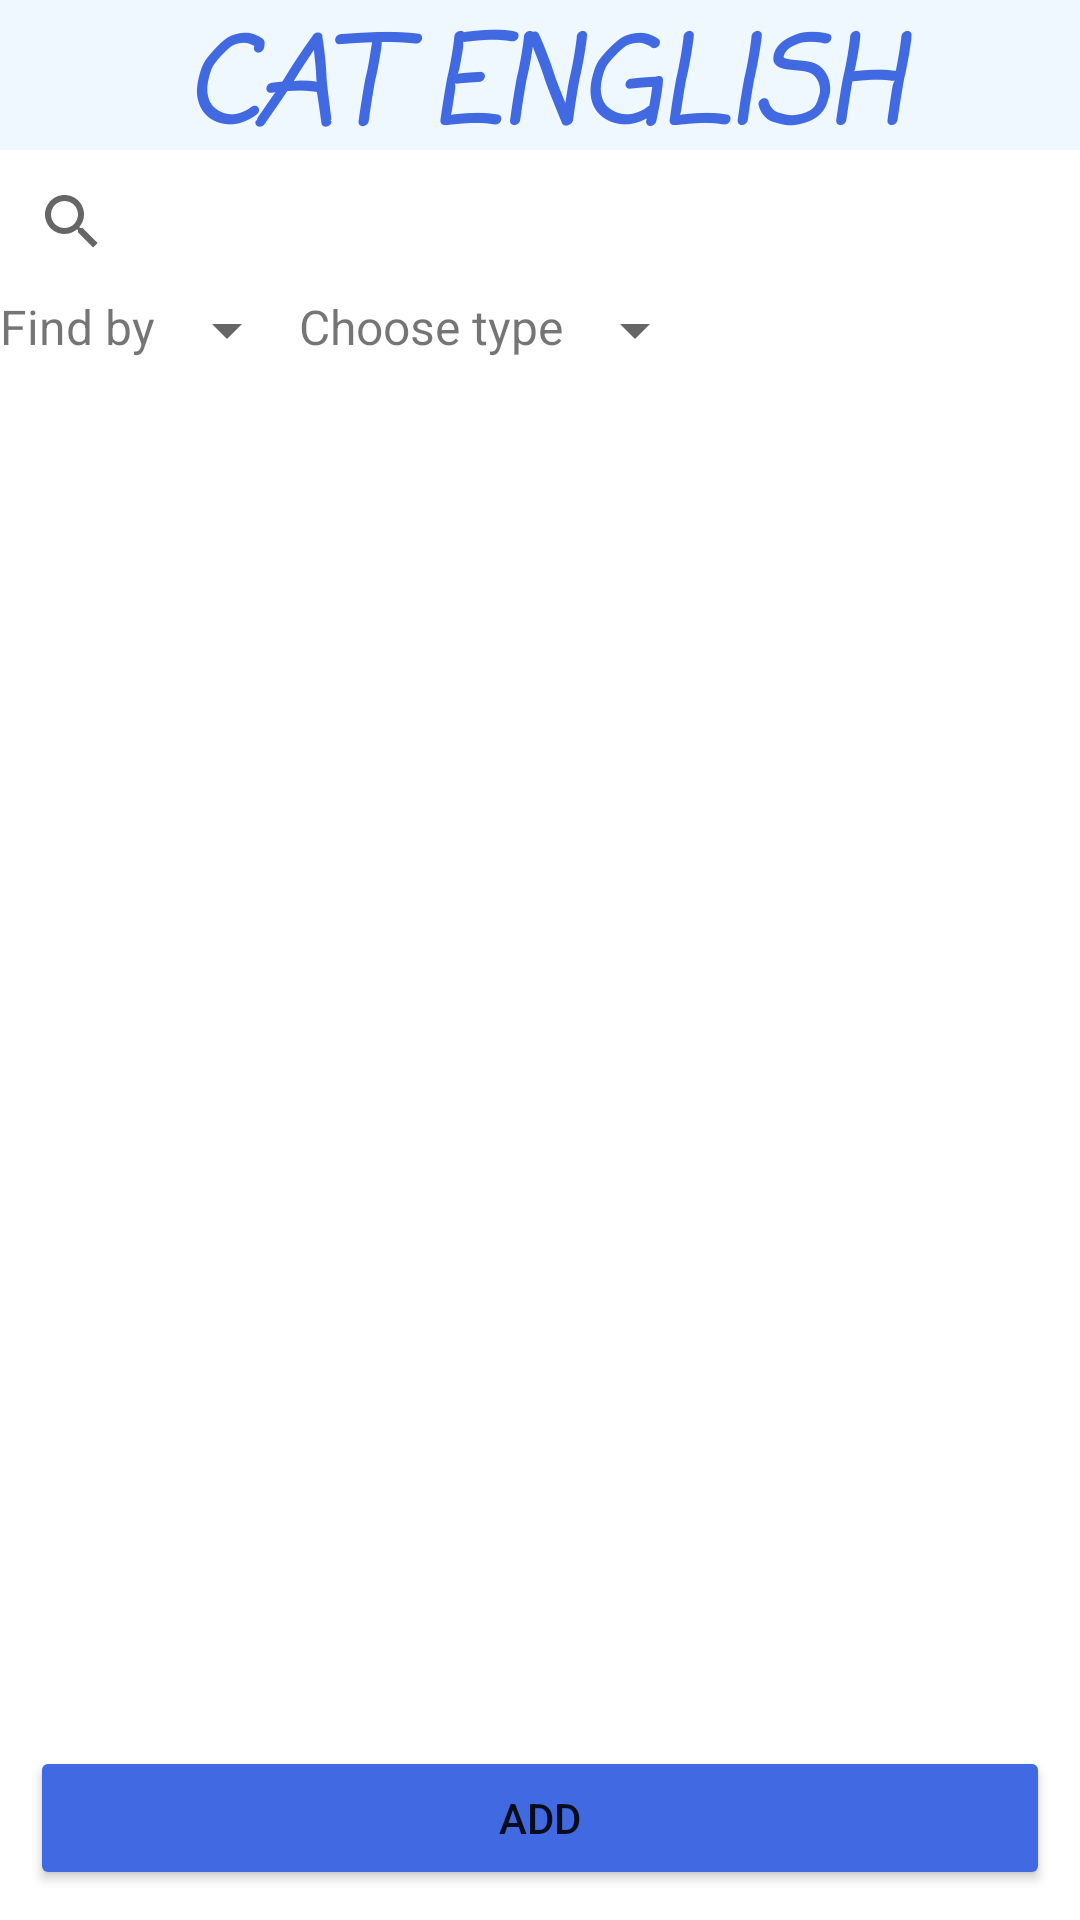

The Android layout XML behind this screen, and the referenced resources:
<!-- AndroidManifest.xml: application theme Theme.EnglishLearning -->
<!-- res/layout/activity_note.xml -->
<?xml version="1.0" encoding="utf-8"?>
<RelativeLayout xmlns:android="http://schemas.android.com/apk/res/android"
    xmlns:app="http://schemas.android.com/apk/res-auto"
    xmlns:tools="http://schemas.android.com/tools"
    android:layout_width="match_parent"
    android:layout_height="match_parent"
    tools:context=".Activity.NoteActivity"
    android:orientation="vertical">


        <include layout="@layout/back_header"
            android:id="@+id/header" />

        <androidx.appcompat.widget.SearchView
            android:id="@+id/search_view"
            android:layout_below="@id/header"
            android:layout_width="match_parent"
            android:layout_height="wrap_content"/>

        <LinearLayout
            android:id="@+id/spinner_layout"
            android:layout_width="wrap_content"
            android:layout_height="wrap_content"
            android:layout_below="@id/search_view"
            android:layout_marginBottom="10dp">
                <TextView
                    android:textSize="16sp"
                    android:layout_width="wrap_content"
                    android:layout_height="wrap_content"
                    android:text="Find by"/>
                <Spinner
                    android:id="@+id/spinner_content_meaning"
                    android:layout_width="wrap_content"
                    android:layout_height="wrap_content" />
                <TextView
                    android:textSize="16sp"
                    android:layout_width="wrap_content"
                    android:layout_height="wrap_content"
                    android:text="Choose type"/>
                <Spinner
                    android:id="@+id/spinner_type"
                    android:layout_width="wrap_content"
                    android:layout_height="wrap_content" />
        </LinearLayout>


        <androidx.recyclerview.widget.RecyclerView
            android:id="@+id/recycler_item"
            android:layout_width="match_parent"
            android:layout_height="match_parent"
            android:layout_above="@id/btn_add"
            android:layout_below="@id/spinner_layout" />

                <Button
                    android:id="@+id/btn_add"
                    android:layout_width="match_parent"
                    android:layout_height="wrap_content"
                    android:layout_margin="@dimen/defalult_margin"
                    android:text="Add"
                    android:textAlignment="center"
                    android:backgroundTint="@color/blue"
                    android:layout_alignParentBottom="true"/>

</RelativeLayout>
<!-- res/layout/back_header.xml (included above) -->
<?xml version="1.0" encoding="utf-8"?>
<LinearLayout xmlns:android="http://schemas.android.com/apk/res/android"
    android:layout_width="match_parent"
    android:layout_height="50dp"
    android:orientation="horizontal"
    android:weightSum="7"
    android:background="@color/light_blue">

    <Button
        android:id="@+id/btn_back"
        android:layout_width="match_parent"
        android:layout_height="match_parent"
        android:layout_weight="3"
        android:background="@drawable/ic_arrow_back"/>

    <TextView
        android:layout_width="match_parent"
        android:layout_height="50dp"
        android:gravity="center"
        android:fontFamily="casual"
        android:text="@string/app_name"
        android:textSize="40dp"
        android:layout_weight="1"
        android:textColor="@color/blue"
        android:textStyle="bold|italic"
        />

    <ImageView
        android:layout_width="match_parent"
        android:layout_height="wrap_content"
        android:layout_weight="3"
        android:src="@drawable/avatar"/>

</LinearLayout>
<!-- resources referenced by this layout -->
<resources>
  <color name="blue">#4169E1</color>
  <color name="light_blue">#F0F8FF</color>
  <dimen name="defalult_margin">10dp</dimen>
  <string name="app_name">CAT ENGLISH</string>
  <style name="Theme.EnglishLearning" parent="Theme.MaterialComponents.DayNight.NoActionBar">
          
          <item name="colorPrimary">@color/purple_500</item>
          <item name="colorPrimaryVariant">@color/purple_700</item>
          <item name="colorOnPrimary">@color/white</item>
          
          <item name="colorSecondary">@color/teal_200</item>
          <item name="colorSecondaryVariant">@color/teal_700</item>
          <item name="colorOnSecondary">@color/black</item>
          
          <item name="android:statusBarColor" tools:targetApi="l">?attr/colorPrimaryVariant</item>
          
      </style>
  <color name="purple_500">#FF6200EE</color>
  <color name="purple_700">#FF3700B3</color>
  <color name="white">#FFFFFFFF</color>
  <color name="teal_200">#FF03DAC5</color>
  <color name="teal_700">#FF018786</color>
  <color name="black">#FF000000</color>
</resources>
